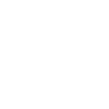
t = 0.00 s
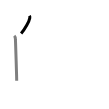
t = 1.50 s
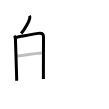
t = 3.25 s
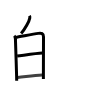
t = 4.75 s
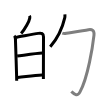
t = 6.50 s
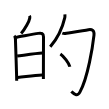
t = 8.00 s

The animated SVG that drew these frames (rendered in a browser with its animation timeline set to each time). Animation: 8 SMIL elements (animate=8); one cycle of 8.00 s.

<svg width="109px" height="109px" viewBox="0 0 px 109px" xmlns="http://www.w3.org/2000/svg" xmlns:xlink="http://www.w3.org/1999/xlink" xml:space="preserve" version="1.1"  baseProfile="full">
<path d="M29.46,15.75c0.35,0.64,0.41,1.67,0.32,2.22c-0.49,3.27-4.77,11.11-8.65,15.51" style="fill:none;stroke:black;stroke-width:3;opacity:0">
  <animate attributeType="CSS" attributeName="opacity" from="0" to="1" begin="0s" dur="1s" repeatCount="Indefinite" fill="freeze" />
</path>
<path d="M14.25,35.72c0.89,0.89,1.19,2.18,1.19,3.68c0,2.11,0.91,25.66,1.17,36.84c0.05,1.93,0.07,3.49,0.07,4.51" style="fill:none;stroke:black;stroke-width:3;opacity:0">
  <animate attributeType="CSS" attributeName="opacity" from="0" to="1" begin="1s" dur="1s" repeatCount="Indefinite" fill="freeze" />
</path>
<path d="M15.72,37.36c3.41-0.52,16.99-3.12,22.54-3.97c3.29-0.5,5.26-0.07,5.25,3.61c-0.02,5.82-0.09,24.19-0.11,36.61c0,2.01-0.01,3.87-0.01,5.49" style="fill:none;stroke:black;stroke-width:3;opacity:0">
  <animate attributeType="CSS" attributeName="opacity" from="0" to="1" begin="2s" dur="1s" repeatCount="Indefinite" fill="freeze" />
</path>
<path d="M17.18,56.11c6.07-0.74,18.94-2.74,25.12-3.01" style="fill:none;stroke:black;stroke-width:3;opacity:0">
  <animate attributeType="CSS" attributeName="opacity" from="0" to="1" begin="3s" dur="1s" repeatCount="Indefinite" fill="freeze" />
</path>
<path d="M17.71,77.44c7.54-0.69,16.16-2.07,24.53-2.39" style="fill:none;stroke:black;stroke-width:3;opacity:0">
  <animate attributeType="CSS" attributeName="opacity" from="0" to="1" begin="4s" dur="1s" repeatCount="Indefinite" fill="freeze" />
</path>
<path d="M64.89,14.37c0.04,0.8,0.17,2.08-0.09,3.21c-1.55,6.8-6.05,19.3-14.54,29.21" style="fill:none;stroke:black;stroke-width:3;opacity:0">
  <animate attributeType="CSS" attributeName="opacity" from="0" to="1" begin="5s" dur="1s" repeatCount="Indefinite" fill="freeze" />
</path>
<path d="M62.32,33.03c1.18,0.47,2.77,0.42,4.2,0.19c4.61-0.73,16.98-2.6,22-3.5c3.41-0.61,5.99,0.75,5.47,5.41c-1.24,11.11-6.11,42.49-14.1,57c-2.72,4.94-5.76,1.98-8.53-0.61" style="fill:none;stroke:black;stroke-width:3;opacity:0">
  <animate attributeType="CSS" attributeName="opacity" from="0" to="1" begin="6s" dur="1s" repeatCount="Indefinite" fill="freeze" />
</path>
<path d="M60.38,53.93c3.35,2.26,8.65,9.31,9.49,12.84" style="fill:none;stroke:black;stroke-width:3;opacity:0">
  <animate attributeType="CSS" attributeName="opacity" from="0" to="1" begin="7s" dur="1s" repeatCount="Indefinite" fill="freeze" />
</path>
</svg>
